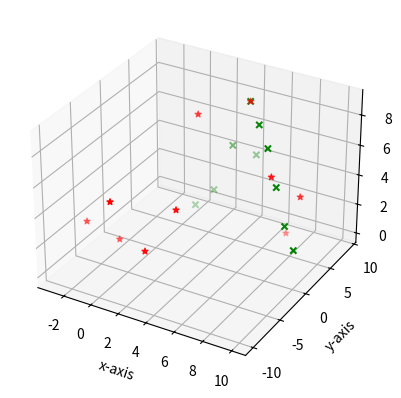

Reproduce this figure in Python.
from mpl_toolkits.mplot3d import axes3d
import matplotlib.pyplot as plt


fig = plt.figure()
ax1 = fig.add_subplot(111,projection = '3d')

x = [1,2,3,4,5,6,7,8,9,10]
y = [5,6,7,9,5,4,3,2,1,0]
z = [1,2,5,4,9,8,7,5,3,2]

a = [-1,-3,4,7,5,2,8,9,3,1]
b = [-4,-5,-6,7,5,3,1,4,-9,-10]
c = [1,2,5,0,9,8,6,4,3,6]

ax1.scatter(x,y,z , c = 'g' , marker = 'x')
ax1.scatter(a,b,c , c = 'r' , marker = '*')

ax1.set_xlabel('x-axis')

ax1.set_ylabel('y-axis')

ax1.set_zlabel('z-axis')

plt.show()
